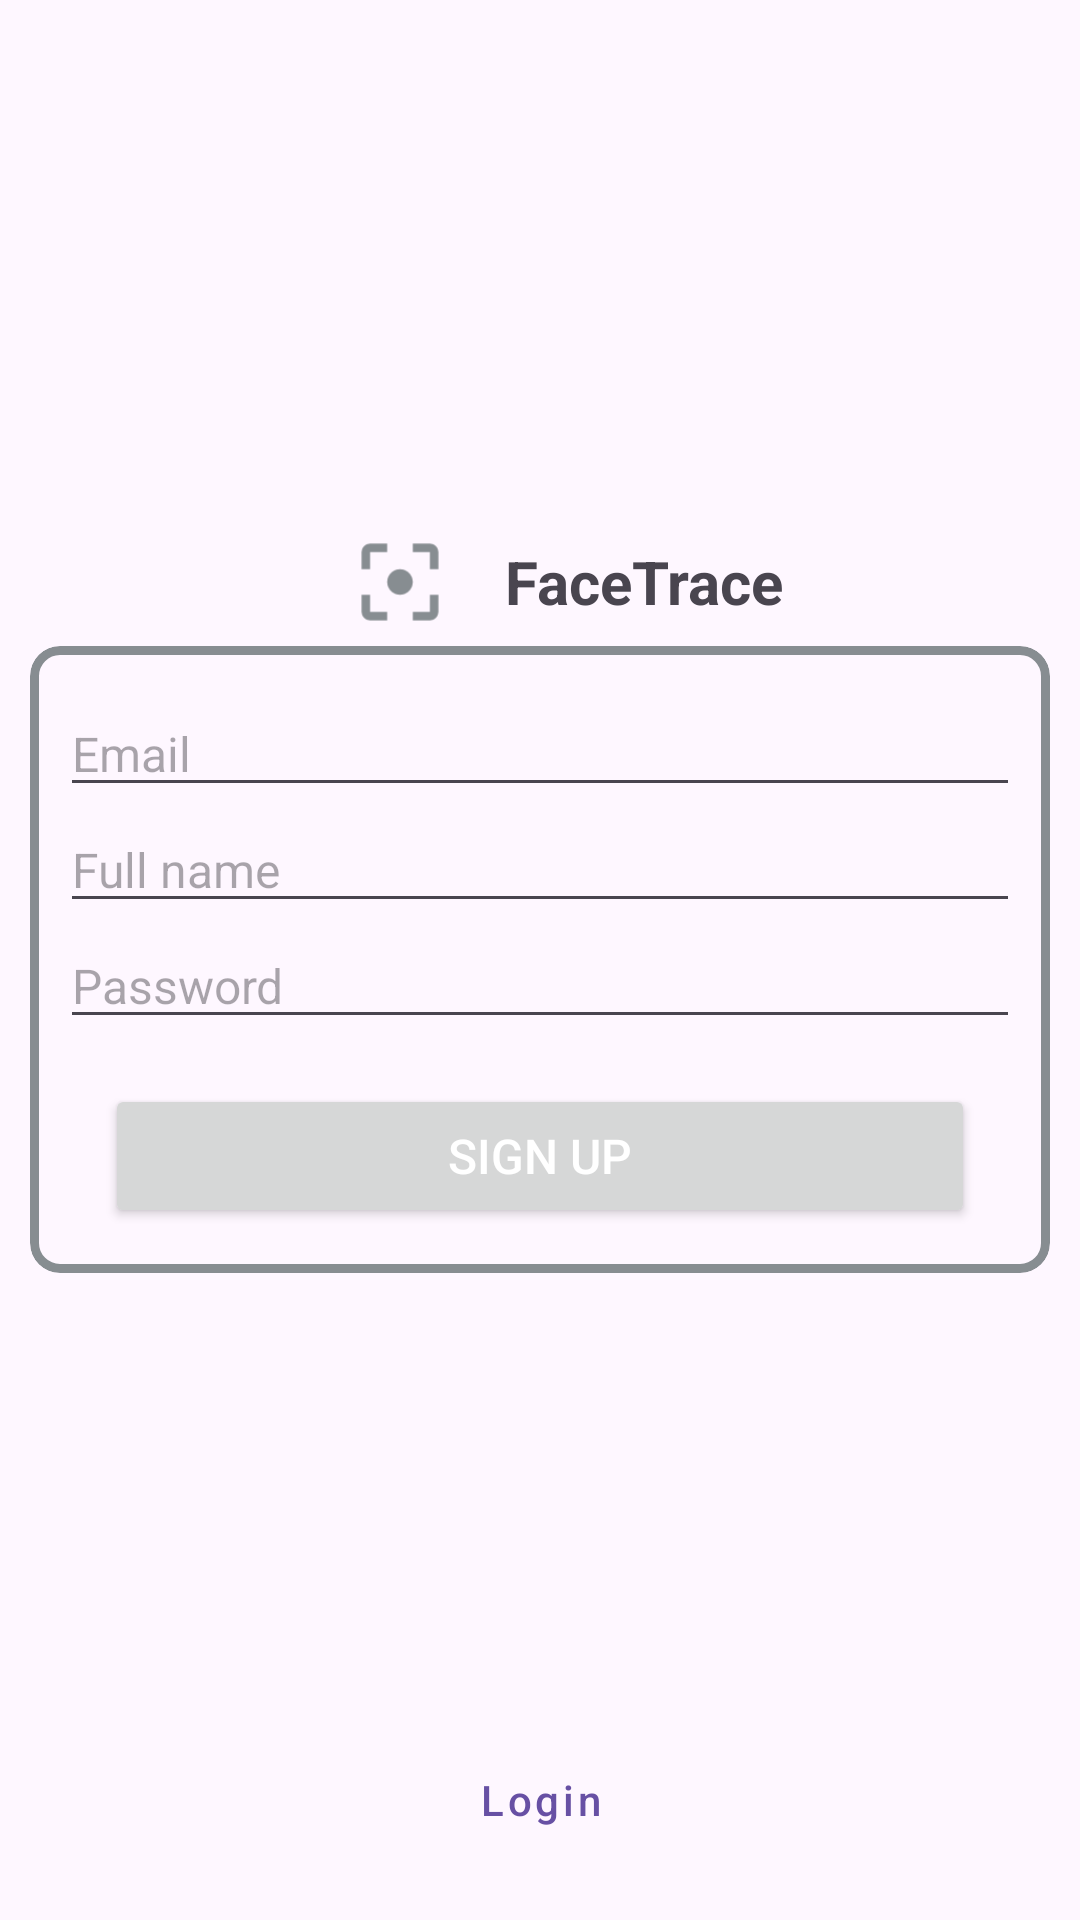

Produce the Android XML layout that renders to this screen, including the resource entries it uses.
<!-- AndroidManifest.xml: application theme Theme.FaceTrace -->
<!-- res/layout/fragment_sign_up.xml -->
<?xml version="1.0" encoding="utf-8"?>
<FrameLayout xmlns:android="http://schemas.android.com/apk/res/android"
    xmlns:app="http://schemas.android.com/apk/res-auto"
    android:layout_width="match_parent"
    android:layout_height="match_parent">

    <LinearLayout
        android:layout_width="wrap_content"
        android:layout_height="wrap_content"
        android:layout_gravity="top|center_horizontal"
        android:layout_marginTop="140dp"
        android:orientation="horizontal">

        <ImageView
            android:layout_width="70dp"
            android:layout_height="wrap_content"
            android:src="@drawable/ic_launcher_foreground"
            app:tint="@color/gray_220" />

        <TextView
            android:layout_width="wrap_content"
            android:layout_height="wrap_content"
            android:layout_gravity="center_vertical"
            android:text="@string/app_name"
            android:textSize="20sp"
            android:textStyle="bold" />

    </LinearLayout>

    <com.google.android.material.card.MaterialCardView
        android:layout_width="match_parent"
        android:layout_height="wrap_content"
        android:layout_gravity="center"
        android:layout_margin="10dp"
        app:cardCornerRadius="10dp"
        app:strokeColor="@color/gray_220"
        app:strokeWidth="3dp">

        <LinearLayout
            android:layout_width="match_parent"
            android:layout_height="wrap_content"
            android:orientation="vertical"
            android:paddingHorizontal="10dp"
            android:paddingVertical="15dp">

            <com.google.android.material.textfield.TextInputEditText
                android:id="@+id/et_email"
                android:layout_width="match_parent"
                android:layout_height="wrap_content"
                android:cursorVisible="true"
                android:hint="@string/email"
                android:inputType="text"
                android:textCursorDrawable="@null"
                android:textSize="16sp" />

            <com.google.android.material.textfield.TextInputEditText
                android:id="@+id/et_fullname"
                android:layout_width="match_parent"
                android:layout_height="wrap_content"
                android:cursorVisible="true"
                android:hint="@string/full_name"
                android:inputType="text"
                android:textCursorDrawable="@null"
                android:textSize="16sp" />

            <com.google.android.material.textfield.TextInputEditText
                android:id="@+id/et_password"
                android:layout_width="match_parent"
                android:layout_height="wrap_content"
                android:cursorVisible="true"
                android:hint="@string/password"
                android:inputType="text"
                android:textCursorDrawable="@null"
                android:textSize="16sp" />

            <FrameLayout
                android:id="@+id/fr_button"
                android:layout_width="match_parent"
                android:layout_height="wrap_content"
                android:layout_marginTop="15dp"
                app:layout_constraintBottom_toBottomOf="parent"
                app:layout_constraintEnd_toEndOf="parent"
                app:layout_constraintStart_toStartOf="parent">

                <Button
                    android:id="@+id/btn_sign_up"
                    android:layout_width="match_parent"
                    android:layout_height="wrap_content"
                    android:layout_marginHorizontal="15dp"
                    android:text="@string/sign_up"
                    android:textColor="@color/white"
                    android:textSize="16sp" />

                <ProgressBar
                    android:id="@+id/progress_button"
                    android:layout_width="20dp"
                    android:layout_height="20dp"
                    android:layout_gravity="center"
                    android:indeterminate="true"
                    android:indeterminateTint="@color/white"
                    android:visibility="gone" />

            </FrameLayout>

        </LinearLayout>

    </com.google.android.material.card.MaterialCardView>

    <com.google.android.material.button.MaterialButton
        android:id="@+id/btn_login"
        style="@style/Widget.MaterialComponents.Button.TextButton"
        android:layout_width="match_parent"
        android:layout_height="50dp"
        android:layout_gravity="bottom"
        android:layout_margin="15dp"
        android:text="@string/login"
        android:textAllCaps="false" />

</FrameLayout>
<!-- resources referenced by this layout -->
<resources>
  <color name="gray_220">#878D91</color>
  <color name="white">#FFFFFFFF</color>
  <!-- drawable ic_launcher_foreground (drawable) -->
  <vector xmlns:android="http://schemas.android.com/apk/res/android"
      android:width="108dp"
      android:height="108dp"
      android:viewportWidth="24"
      android:viewportHeight="24"
      android:tint="#FFFFFF">
    <group android:scaleX="0.4872"
        android:scaleY="0.4872"
        android:translateX="6.1536"
        android:translateY="6.1536">
      <path
          android:fillColor="@android:color/white"
          android:pathData="M5,15L3,15v4c0,1.1 0.9,2 2,2h4v-2L5,19v-4zM5,5h4L9,3L5,3c-1.1,0 -2,0.9 -2,2v4h2L5,5zM19,3h-4v2h4v4h2L21,5c0,-1.1 -0.9,-2 -2,-2zM19,19h-4v2h4c1.1,0 2,-0.9 2,-2v-4h-2v4zM12,9c-1.66,0 -3,1.34 -3,3s1.34,3 3,3 3,-1.34 3,-3 -1.34,-3 -3,-3z"/>
    </group>
  </vector>
  <string name="app_name">FaceTrace</string>
  <string name="email">Email</string>
  <string name="full_name">Full name</string>
  <string name="login">Login</string>
  <string name="password">Password</string>
  <string name="sign_up">Sign Up</string>
  <style name="Theme.FaceTrace" parent="Base.Theme.FaceTrace" />
  <style name="Base.Theme.FaceTrace" parent="Theme.Material3.DayNight.NoActionBar">
          
          
      </style>
</resources>
